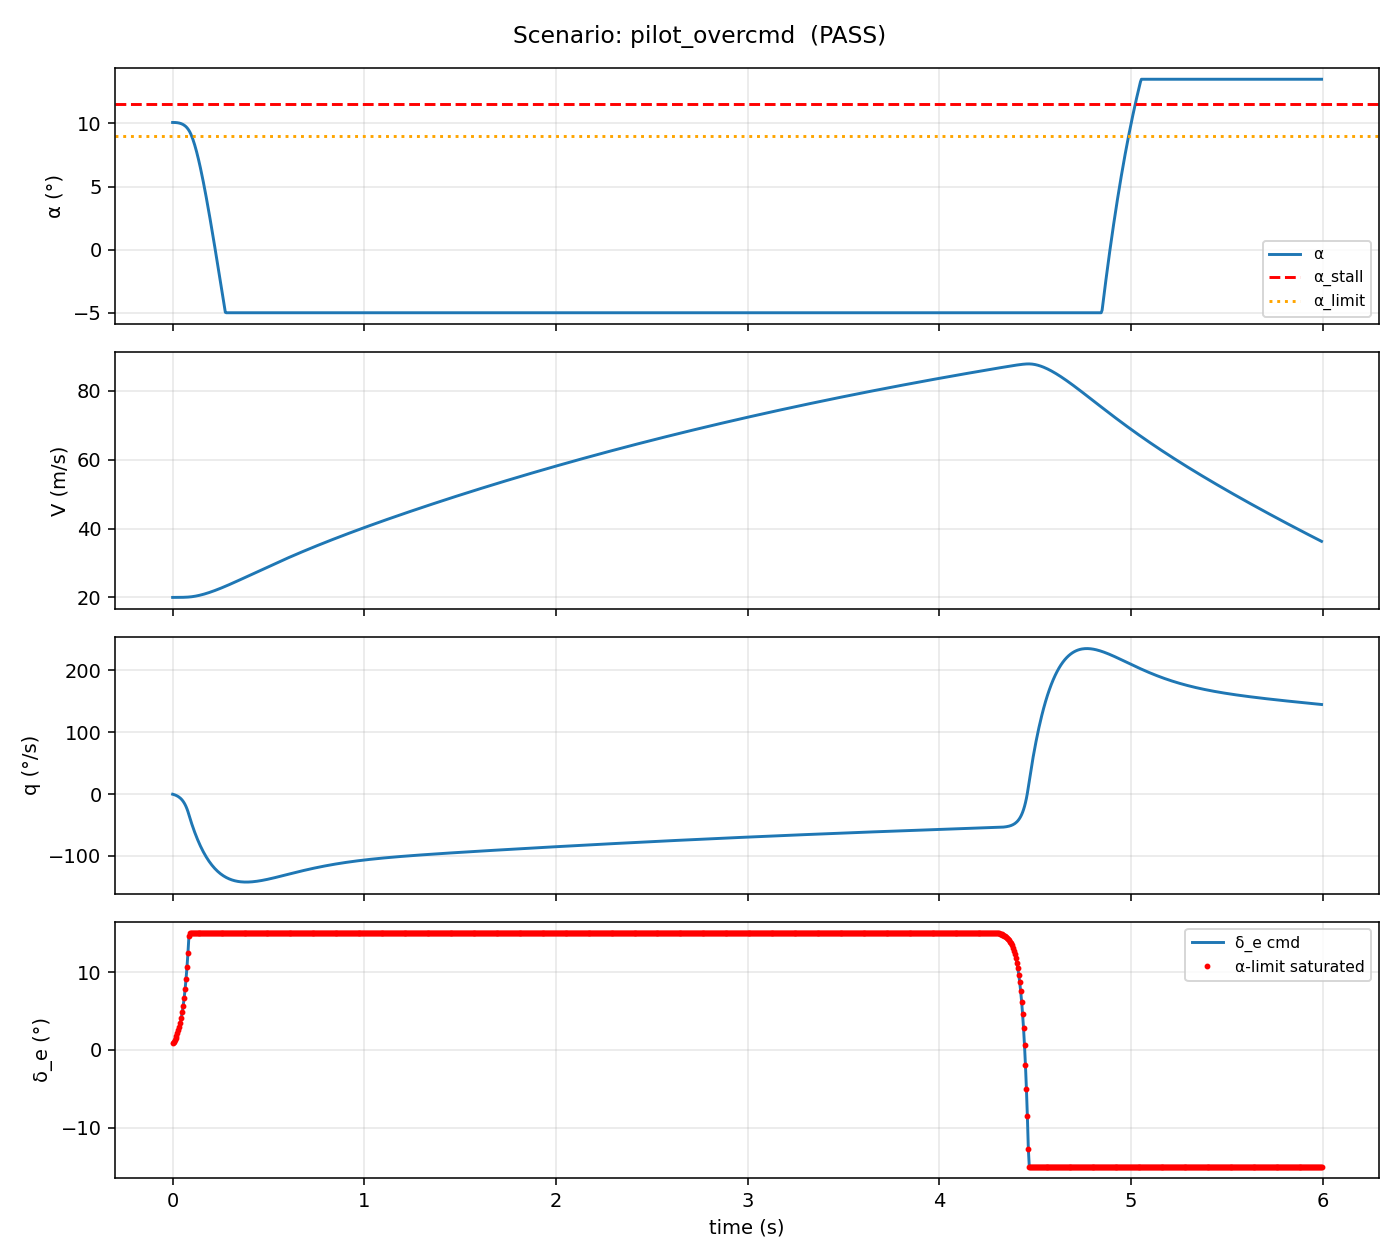

Values plotted in this chart, from the file beside it:
t, u, w, q, theta, alpha_deg, V_mps, de_cmd_deg, saturated
0.0000, 0.0000, 0.0000, -0.0063, 0.0000, 10.08, 20, 0.8632, 1
0.0050, 0.0003, -0.0006, -0.0137, -0.0000, 10.08, 20, 1.044, 1
0.0100, 0.0010, -0.0020, -0.0224, -0.0001, 10.07, 20, 1.255, 1
0.0150, 0.0021, -0.0042, -0.0326, -0.0002, 10.07, 20, 1.501, 1
0.0200, 0.0037, -0.0074, -0.0446, -0.0004, 10.06, 20, 1.788, 1
0.0250, 0.0059, -0.0118, -0.0586, -0.0006, 10.06, 20, 2.124, 1
0.0300, 0.0088, -0.0175, -0.0750, -0.0009, 10.04, 20.01, 2.515, 1
0.0350, 0.0125, -0.0247, -0.0941, -0.0013, 10.03, 20.01, 2.971, 1
0.0400, 0.0171, -0.0338, -0.1165, -0.0017, 10.01, 20.01, 3.502, 1
0.0450, 0.0228, -0.0450, -0.1426, -0.0023, 9.979, 20.02, 4.122, 1
0.0500, 0.0299, -0.0586, -0.1731, -0.0030, 9.947, 20.02, 4.845, 1
0.0550, 0.0384, -0.0752, -0.2086, -0.0039, 9.908, 20.03, 5.686, 1
0.0600, 0.0487, -0.0950, -0.2501, -0.0049, 9.861, 20.04, 6.668, 1
0.0650, 0.0611, -0.1187, -0.2985, -0.0062, 9.804, 20.05, 7.811, 1
0.0700, 0.0758, -0.1470, -0.3550, -0.0077, 9.736, 20.06, 9.143, 1
0.0750, 0.0933, -0.1805, -0.4208, -0.0095, 9.655, 20.08, 10.7, 1
0.0800, 0.1141, -0.2202, -0.4975, -0.0116, 9.559, 20.09, 12.5, 1
0.0850, 0.1387, -0.2670, -0.5869, -0.0140, 9.446, 20.11, 14.61, 1
0.0900, 0.1678, -0.3221, -0.6760, -0.0170, 9.312, 20.14, 15, 1
0.0950, 0.2012, -0.3854, -0.7620, -0.0204, 9.154, 20.17, 15, 1
0.1000, 0.2389, -0.4564, -0.8449, -0.0242, 8.972, 20.2, 15, 1
0.1050, 0.2808, -0.5348, -0.9249, -0.0284, 8.769, 20.24, 15, 1
0.1100, 0.3266, -0.6201, -1.002, -0.0330, 8.544, 20.28, 15, 1
0.1150, 0.3763, -0.7120, -1.076, -0.0380, 8.3, 20.33, 15, 1
0.1200, 0.4297, -0.8100, -1.147, -0.0434, 8.037, 20.38, 15, 1
0.1250, 0.4867, -0.9140, -1.216, -0.0492, 7.756, 20.43, 15, 1
0.1300, 0.5471, -1.023, -1.282, -0.0552, 7.458, 20.49, 15, 1
0.1350, 0.6109, -1.138, -1.346, -0.0616, 7.145, 20.55, 15, 1
0.1400, 0.6780, -1.257, -1.407, -0.0684, 6.816, 20.61, 15, 1
0.1450, 0.7481, -1.381, -1.466, -0.0754, 6.474, 20.68, 15, 1
0.1500, 0.8212, -1.51, -1.522, -0.0827, 6.119, 20.75, 15, 1
0.1550, 0.8972, -1.642, -1.576, -0.0903, 5.752, 20.82, 15, 1
0.1600, 0.9760, -1.777, -1.628, -0.0982, 5.374, 20.9, 15, 1
0.1650, 1.057, -1.917, -1.678, -0.1064, 4.984, 20.98, 15, 1
0.1700, 1.141, -2.059, -1.725, -0.1148, 4.586, 21.06, 15, 1
0.1750, 1.228, -2.204, -1.771, -0.1234, 4.178, 21.14, 15, 1
0.1800, 1.317, -2.352, -1.815, -0.1322, 3.762, 21.23, 15, 1
0.1850, 1.408, -2.502, -1.856, -0.1413, 3.338, 21.32, 15, 1
0.1900, 1.501, -2.655, -1.896, -0.1506, 2.908, 21.41, 15, 1
0.1950, 1.596, -2.809, -1.934, -0.1601, 2.47, 21.5, 15, 1
0.2000, 1.694, -2.966, -1.97, -0.1697, 2.028, 21.6, 15, 1
0.2050, 1.793, -3.124, -2.005, -0.1796, 1.58, 21.69, 15, 1
0.2100, 1.894, -3.283, -2.038, -0.1896, 1.127, 21.79, 15, 1
0.2150, 1.997, -3.444, -2.07, -0.1998, 0.6705, 21.89, 15, 1
0.2200, 2.101, -3.606, -2.099, -0.2102, 0.2102, 22, 15, 1
0.2250, 2.208, -3.768, -2.128, -0.2207, -0.2531, 22.1, 15, 1
0.2300, 2.315, -3.932, -2.155, -0.2313, -0.7190, 22.21, 15, 1
0.2350, 2.424, -4.096, -2.18, -0.2421, -1.187, 22.32, 15, 1
0.2400, 2.535, -4.26, -2.204, -0.2530, -1.657, 22.42, 15, 1
0.2450, 2.647, -4.425, -2.227, -0.2640, -2.128, 22.53, 15, 1
0.2500, 2.76, -4.59, -2.249, -0.2751, -2.6, 22.65, 15, 1
0.2550, 2.874, -4.755, -2.269, -0.2864, -3.073, 22.76, 15, 1
0.2600, 2.989, -4.92, -2.288, -0.2977, -3.546, 22.87, 15, 1
0.2650, 3.106, -5.085, -2.306, -0.3092, -4.019, 22.99, 15, 1
0.2700, 3.223, -5.25, -2.323, -0.3207, -4.491, 23.11, 15, 1
0.2750, 3.342, -5.414, -2.339, -0.3323, -4.963, 23.22, 15, 1
0.2800, 3.461, -5.578, -2.354, -0.3440, -5, 23.34, 15, 1
0.2850, 3.582, -5.741, -2.368, -0.3558, -5, 23.46, 15, 1
0.2900, 3.703, -5.904, -2.38, -0.3676, -5, 23.58, 15, 1
0.2950, 3.824, -6.066, -2.392, -0.3795, -5, 23.7, 15, 1
... 1,140 more rows
